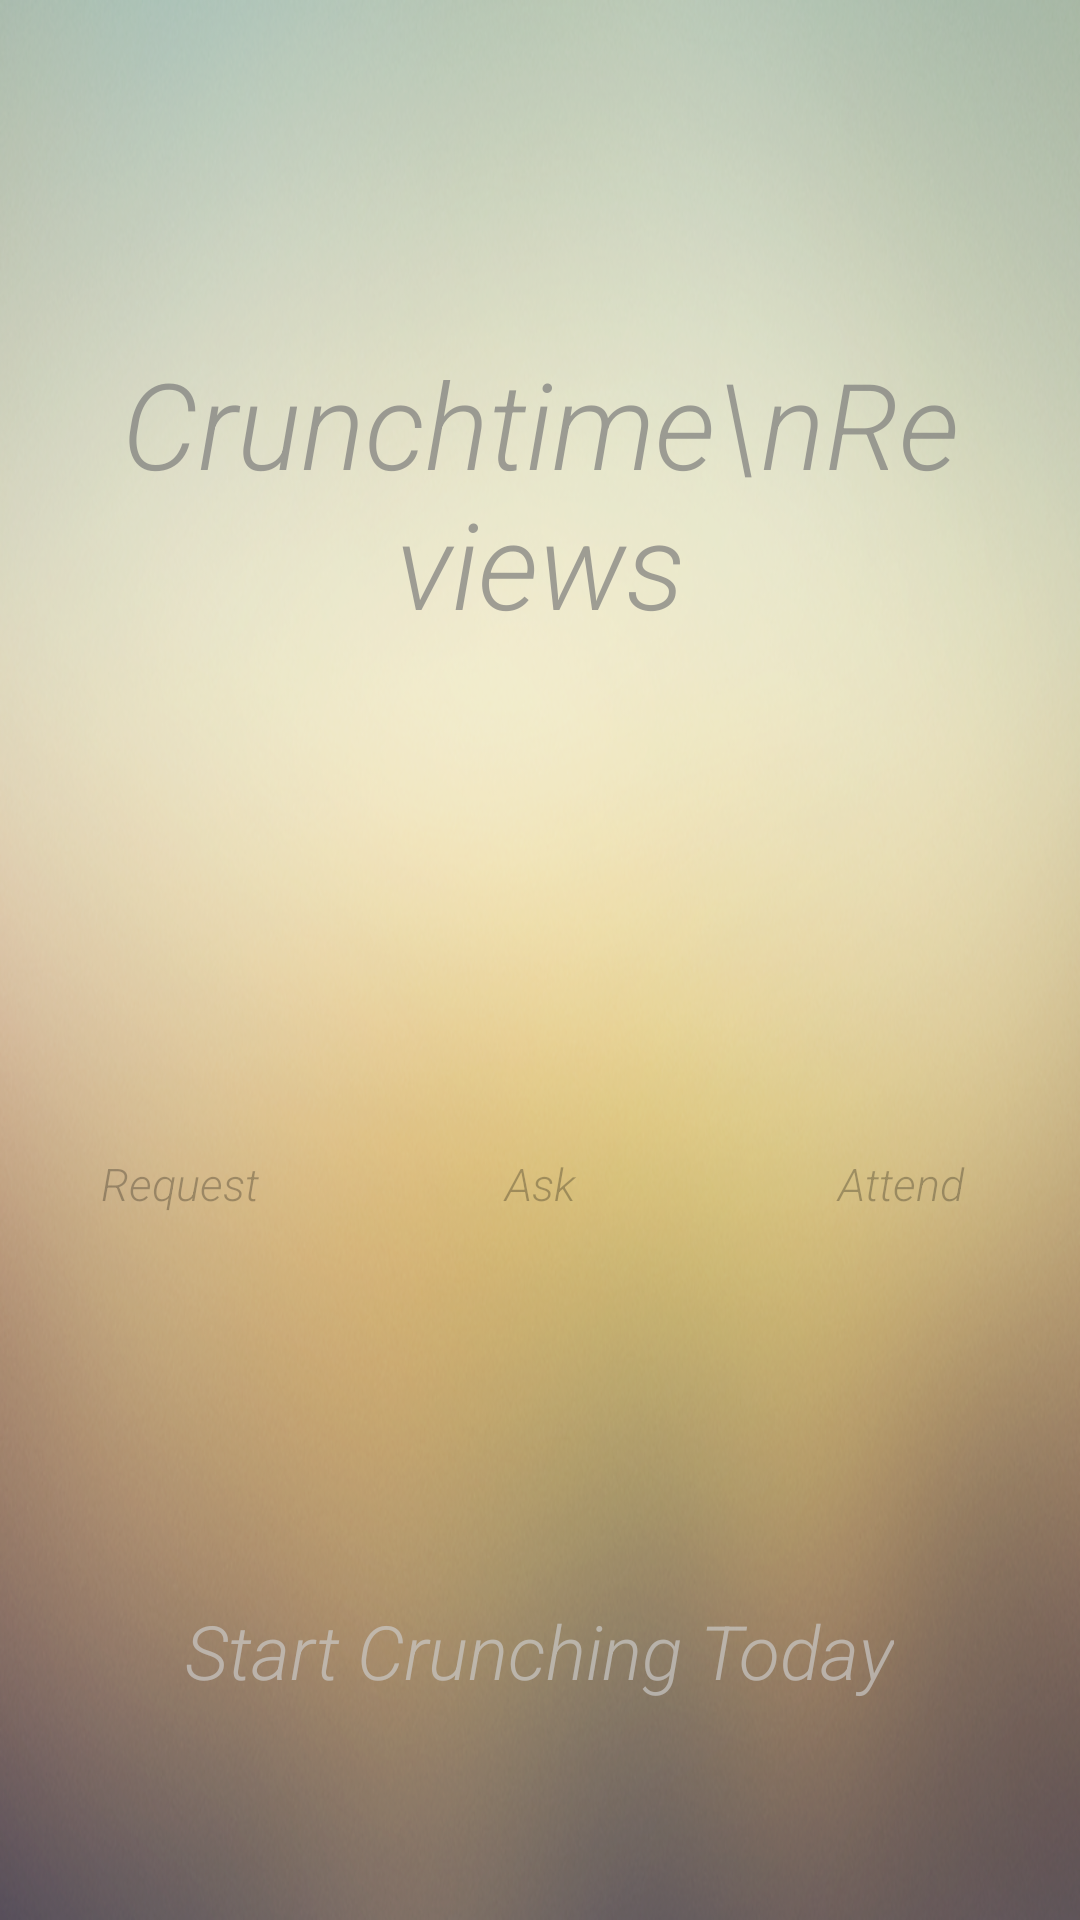

Android layout source for this screen:
<!-- AndroidManifest.xml: application theme AppTheme -->
<!-- res/layout/fragment_home.xml -->
<?xml version="1.0" encoding="utf-8"?>
<LinearLayout xmlns:android="http://schemas.android.com/apk/res/android"
    xmlns:bootstrapbutton="http://schemas.android.com/apk/res-auto"
    android:orientation="vertical" android:layout_width="match_parent"
    android:layout_height="match_parent"
    android:background="@drawable/background"
    android:onClick="openMenu">

    <LinearLayout
        android:layout_width="match_parent"
        android:layout_height="1dp"
        android:layout_weight="5"
        android:layout_gravity="center"
        android:gravity="center">

    <Button
        android:layout_width="wrap_content"
        android:layout_height="wrap_content"
        android:text="Crunchtime\nReviews"
        android:id="@+id/title"
        android:textColor="#AA777777"
        android:fontFamily="sans-serif-light"
        android:textSize="40sp"
        android:textStyle="italic"
        android:padding="40dp"
        android:gravity="center"
        android:layout_gravity="center"
        android:background="#00000000"
        android:onClick="openMenu"
        />
    </LinearLayout>

    <LinearLayout
        android:layout_width="match_parent"
        android:layout_height="1dp"
        android:layout_weight="2"
        android:orientation="horizontal"
        android:gravity="center"
        android:onClick="openMenu">

        <Button
            android:layout_weight="1"
            android:layout_width="wrap_content"
            android:layout_height="wrap_content"
            android:text="Request"
            android:id="@+id/r1"
            android:textColor="#44000000"
            android:fontFamily="sans-serif-light"
            android:textSize="15sp"
            android:textStyle="italic"
            android:gravity="center"
            android:layout_gravity="center"
            android:background="#00000000"
            android:onClick="openMenu"
            />


        <Button
            android:layout_weight="1"
            android:layout_width="wrap_content"
            android:layout_height="wrap_content"
            android:text="Ask"
            android:id="@+id/r2"
            android:textColor="#44000000"
            android:fontFamily="sans-serif-light"
            android:textSize="15sp"
            android:textStyle="italic"
            android:gravity="center"
            android:layout_gravity="center"
            android:background="#00000000"
            android:onClick="openMenu"
            />


        <Button
            android:layout_weight="1"
            android:layout_width="wrap_content"
            android:layout_height="wrap_content"
            android:text="Attend"
            android:id="@+id/r3"
            android:textColor="#44000000"
            android:fontFamily="sans-serif-light"
            android:textSize="15sp"
            android:textStyle="italic"
            android:gravity="center"
            android:layout_gravity="center"
            android:background="#00000000"
            android:onClick="openMenu"
            />


    </LinearLayout>


    <Button
        android:layout_weight="1"
        android:layout_width="wrap_content"
        android:layout_height="wrap_content"
        android:text="Start Crunching Today"
        android:id="@+id/subtitle_1"
        android:textColor="#AACCCCCC"
        android:fontFamily="sans-serif-light"
        android:textSize="25sp"
        android:textStyle="italic"
        android:padding="40dp"
        android:gravity="center"
        android:layout_gravity="center"
        android:background="#00000000"
        android:onClick="openMenu"
        />



</LinearLayout>
<!-- resources referenced by this layout -->
<resources>
  <!-- drawable background: png bitmap (drawable-hdpi, 436772 bytes) -->
  <style name="AppTheme" parent="android:Theme.Holo.Light.DarkActionBar">
          <item name="android:displayOptions">showHome|homeAsUp|showTitle</item>
          <item name="displayOptions">showHome|homeAsUp|showTitle</item>
          <item name="android:icon">@android:color/transparent</item>
          <item name="android:windowActionBar">false</item>
          <item name="android:windowNoTitle">true</item>
      </style>
</resources>
